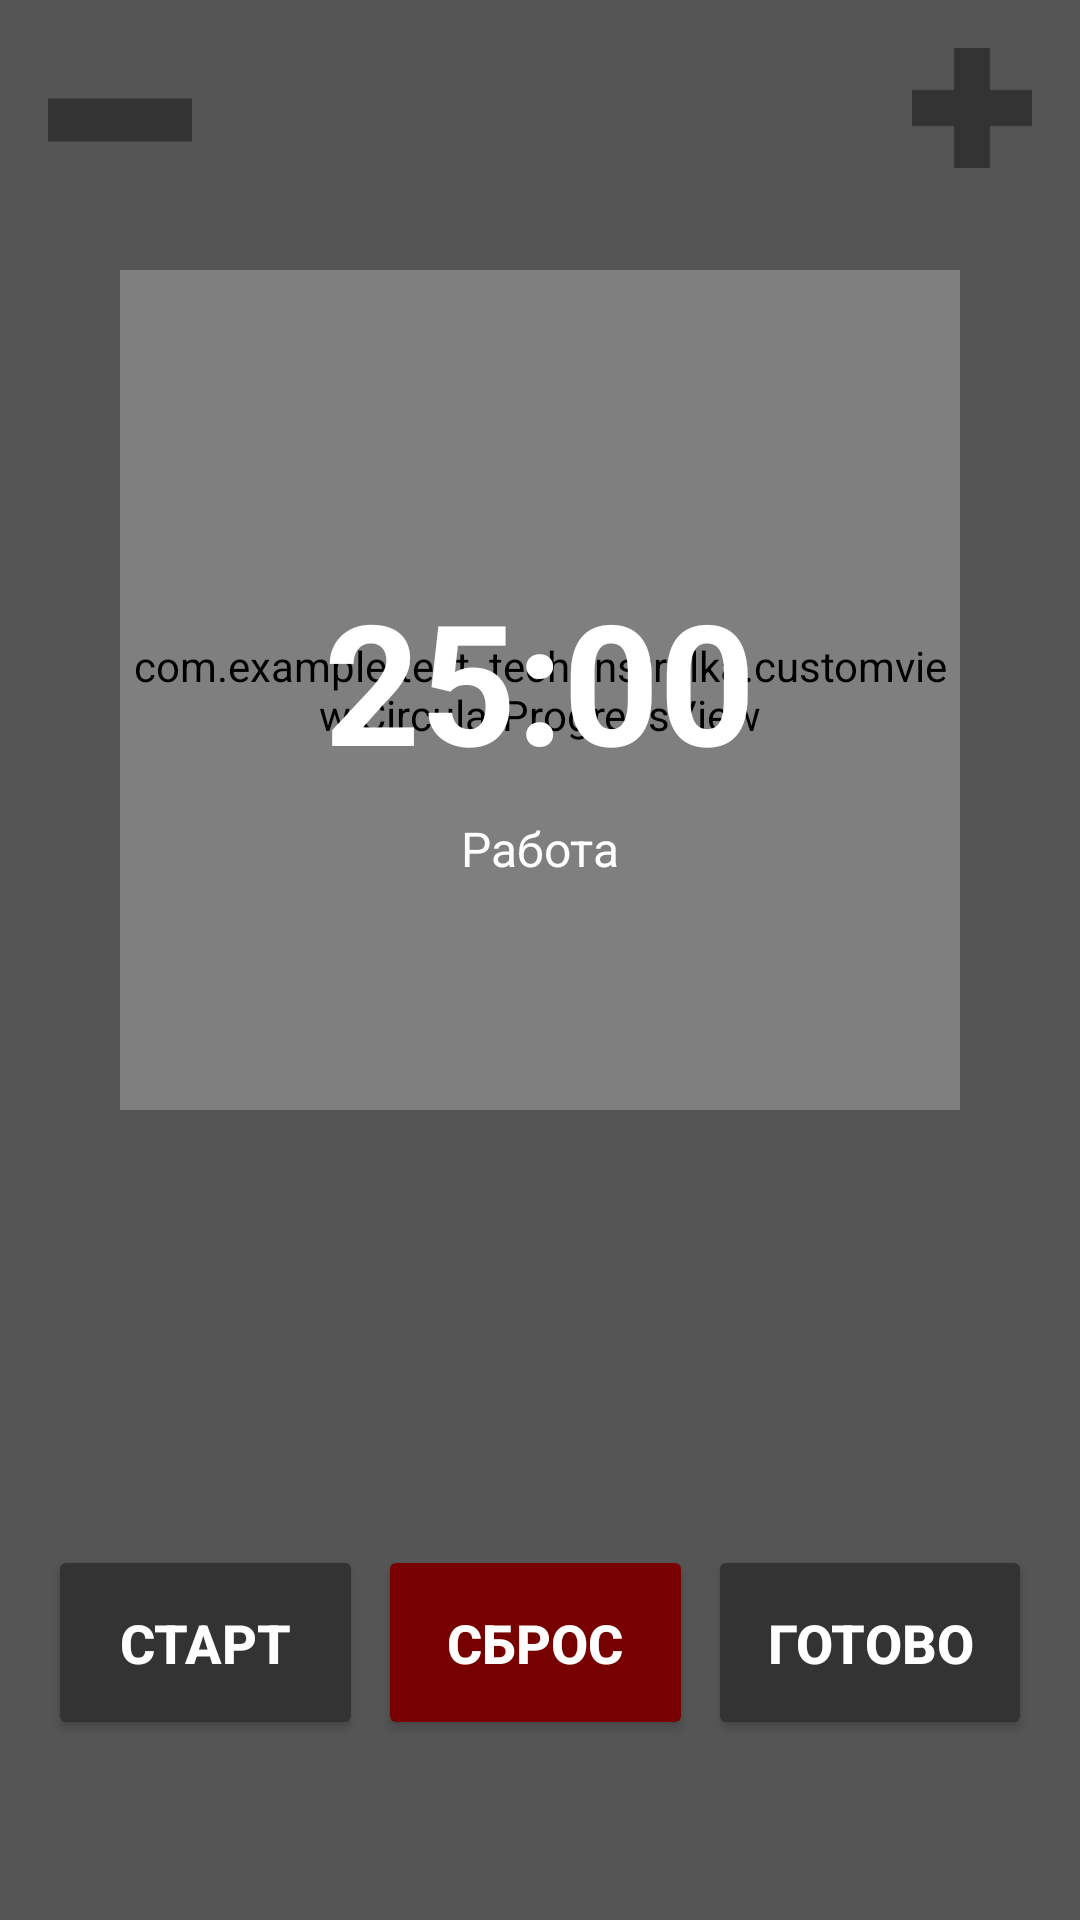

This screen was rendered from an Android layout file. Write that file and the resources it references.
<!-- AndroidManifest.xml: application theme Theme.Testtechonstrelka -->
<!-- res/layout/activity_pamodoro.xml -->
<?xml version="1.0" encoding="utf-8"?>
<androidx.constraintlayout.widget.ConstraintLayout
    xmlns:android="http://schemas.android.com/apk/res/android"
    xmlns:app="http://schemas.android.com/apk/res-auto"
    xmlns:tools="http://schemas.android.com/tools"
    android:layout_width="match_parent"
    android:layout_height="match_parent"
    android:background="#121212"
    android:backgroundTint="#555555"
    tools:context=".PomodoroActivity">
    <ImageButton
        android:id="@+id/addMoreTime"
        android:layout_width="40dp"
        android:layout_height="40dp"
        android:layout_marginTop="16dp"
        android:layout_marginEnd="16dp"
        android:adjustViewBounds="false"
        android:background="#00978A8A"
        android:baselineAlignBottom="false"
        android:cropToPadding="false"
        android:scaleType="centerInside"
        app:layout_constraintEnd_toEndOf="parent"
        app:layout_constraintTop_toTopOf="parent"
        app:srcCompat="@drawable/plus" />
    
    <ImageButton
        android:id="@+id/backButton"
        android:layout_width="48dp"
        android:layout_height="48dp"
        android:layout_marginStart="16dp"
        android:layout_marginTop="16dp"
        android:background="?attr/selectableItemBackgroundBorderless"
        android:scaleType="centerInside"
        android:src="@drawable/back"
        android:tint="#333333"
        app:layout_constraintStart_toStartOf="parent"
        app:layout_constraintTop_toTopOf="parent" />

    
    <FrameLayout
        android:id="@+id/frameLayout"
        android:layout_width="280dp"
        android:layout_height="280dp"
        android:layout_marginTop="90dp"
        app:layout_constraintEnd_toEndOf="parent"
        app:layout_constraintStart_toStartOf="parent"
        app:layout_constraintTop_toTopOf="parent">

        
        <ImageView
            android:layout_width="match_parent"
            android:layout_height="match_parent"
            android:src="@drawable/circle_background" />

        <com.example.test_techonstrelka.customview.CircularProgressView
            android:id="@+id/progressView"
            android:layout_width="280dp"
            android:layout_height="280dp"
            android:layout_gravity="center"
            app:layout_constraintEnd_toEndOf="parent"
            app:layout_constraintStart_toStartOf="parent"
            app:layout_constraintTop_toTopOf="parent" />

        <LinearLayout
            android:layout_width="match_parent"
            android:layout_height="match_parent"
            android:gravity="center"
            android:orientation="vertical">

            <TextView
                android:id="@+id/taskTimeText"
                android:layout_width="wrap_content"
                android:layout_height="wrap_content"
                android:layout_marginTop="4dp"
                android:text=""
                android:textColor="#fefefe"
                android:textSize="14sp" />

            <TextView
                android:id="@+id/timerText"
                android:layout_width="wrap_content"
                android:layout_height="wrap_content"
                android:text="25:00"
                android:textColor="#FFFFFF"
                android:textSize="56sp"
                android:textStyle="bold" />

            <TextView
                android:id="@+id/statusText"
                style="@style/CardView.Dark"
                android:layout_width="wrap_content"
                android:layout_height="wrap_content"
                android:layout_marginTop="8dp"
                android:text="Работа"
                android:textColor="#fefefe"
                android:textSize="16sp" />
        </LinearLayout>
    </FrameLayout>

    <Button
        android:id="@+id/resetButton"
        android:layout_width="105dp"
        android:layout_height="65dp"
        android:layout_marginBottom="60dp"
        android:layout_weight="1"
        android:backgroundTint="#770101"
        android:text="Сброс"
        android:textColor="#FFFFFF"
        android:textSize="18sp"
        android:textStyle="bold"
        app:layout_constraintBottom_toBottomOf="parent"
        app:layout_constraintEnd_toStartOf="@+id/skipButton"
        app:layout_constraintStart_toEndOf="@+id/startButton" />

    <Button
        android:id="@+id/skipButton"
        android:layout_width="108dp"
        android:layout_height="65dp"
        android:layout_marginEnd="16dp"
        android:layout_weight="1"
        android:backgroundTint="#333333"
        android:text="Готово"
        android:textColor="#FFFFFF"
        android:textSize="18sp"
        android:textStyle="bold"
        app:layout_constraintBottom_toBottomOf="@+id/resetButton"
        app:layout_constraintEnd_toEndOf="parent"
        app:layout_constraintTop_toTopOf="@+id/resetButton" />

    <Button
        android:id="@+id/startButton"
        android:layout_width="105dp"
        android:layout_height="65dp"
        android:layout_marginStart="16dp"
        android:layout_weight="1"
        android:backgroundTint="#333333"
        android:text="Старт"
        android:textColor="#FFFFFF"
        android:textSize="18sp"
        android:textStyle="bold"
        app:layout_constraintBottom_toBottomOf="@+id/resetButton"
        app:layout_constraintStart_toStartOf="parent"
        app:layout_constraintTop_toTopOf="@+id/resetButton" />

</androidx.constraintlayout.widget.ConstraintLayout>
<!-- resources referenced by this layout -->
<resources>
  <!-- drawable back: png bitmap (drawable, 204 bytes) -->
  <!-- drawable circle_background (drawable) -->
  <?xml version="1.0" encoding="utf-8"?>
  <shape xmlns:android="http://schemas.android.com/apk/res/android"
      android:shape="ring"
      android:innerRadius="130dp"
      android:thickness="6dp"
      android:useLevel="false">
      <solid android:color="#333333"/>
  </shape>
  <!-- drawable plus: png bitmap (drawable, 319 bytes) -->
  <style name="Theme.Testtechonstrelka" parent="Base.Theme.Testtechonstrelka" />
  <style name="Base.Theme.Testtechonstrelka" parent="Theme.Material3.DayNight.NoActionBar">
          
          
      </style>
</resources>
